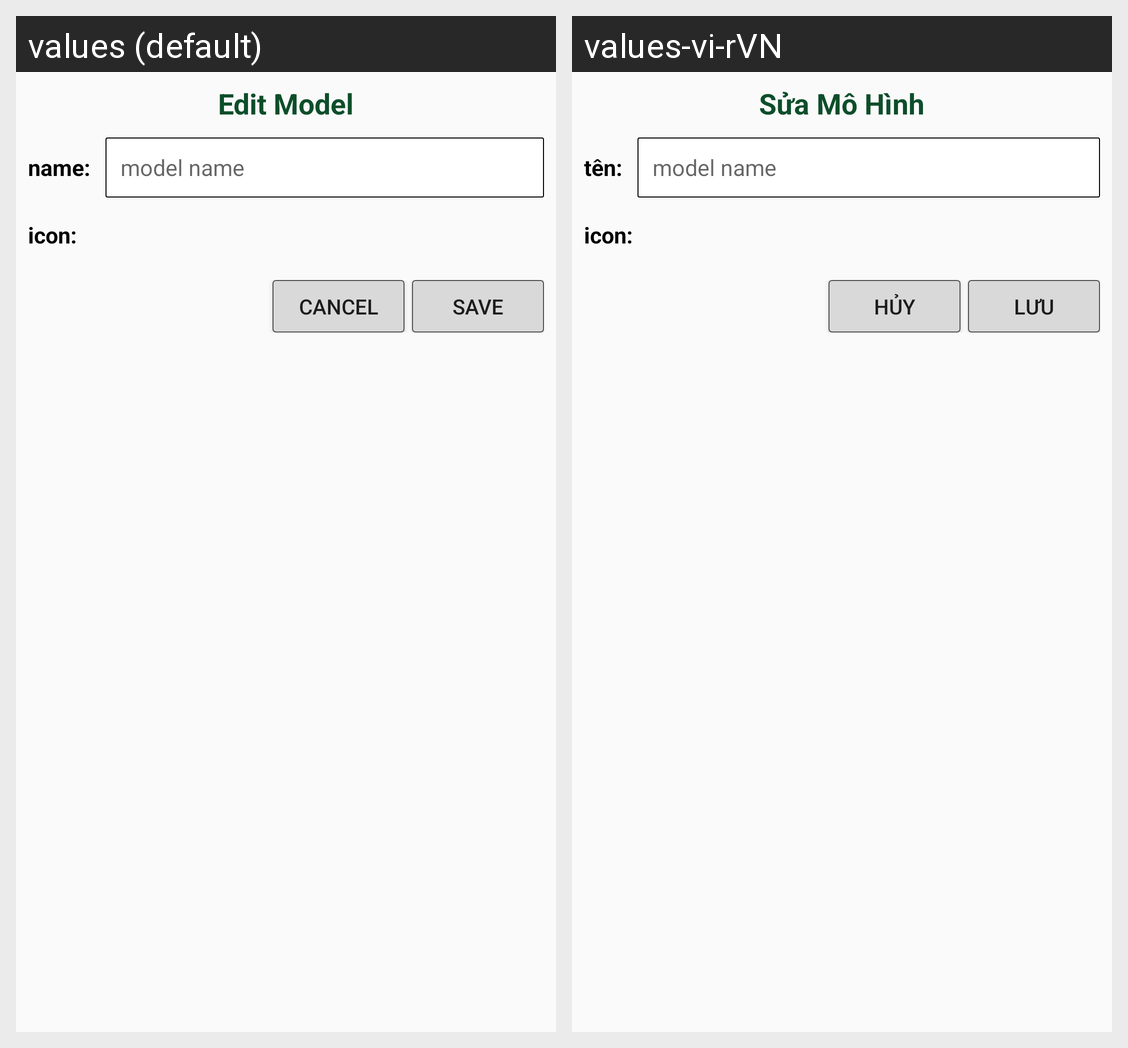

For this localized Android screen grid, give each drawn string resource with its value in every locale shown.
Android screen res/layout/dialog_edit_model.xml rendered under 2 locales, left to right: values (default), values-vi-rVN. Device: Nexus 5 (rendered at 1080×1920; each locale shown at half size, 540×960, under a caption strip naming it); theme Theme.Documentapp.
Strings drawn on this screen, with the default value and each locale's value (text and hints the layout hard-codes, and strings that could not be matched under every locale, appear in the picture but are not listed):

Edit_Model
  values: Edit Model
  values-vi-rVN: Sửa Mô Hình

name_1
  values: name:
  values-vi-rVN: tên:

Save
  values: Save
  values-vi-rVN: Lưu

Cancel
  values: Cancel
  values-vi-rVN: Hủy
